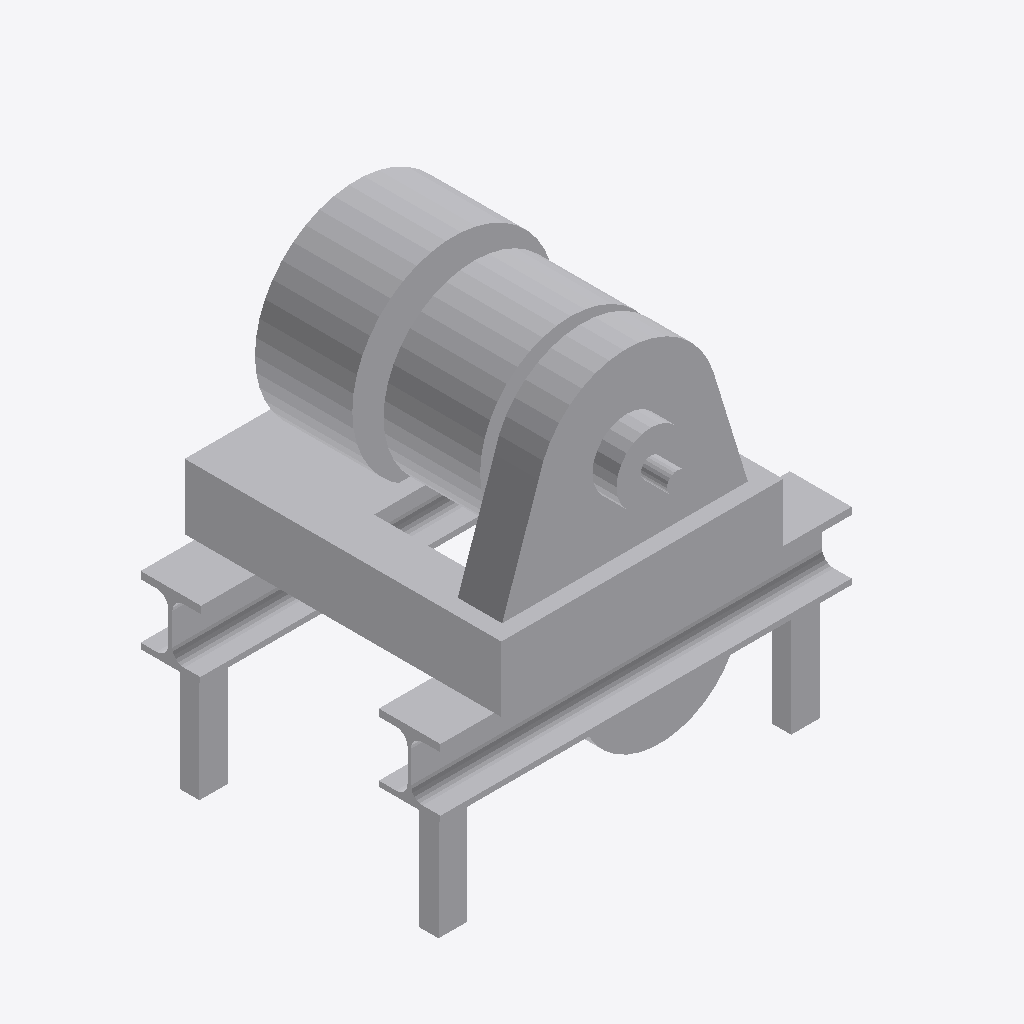
Isometric view of an IFC building model (IFC-SPF (STEP), schema IFC2X3, length unit millimetre), seen from the south-west, elements coloured by IFC class: 1 other element (light grey).
Extent 2.1 m × 1.8 m × 2.3 m (x, y, z). Storeys (1): Level 0 at 0.00 m. Elements (1): 1 IfcBuildingElementProxy.

HEADER;
FILE_DESCRIPTION(('ViewDefinition [CoordinationView]'),'2;1');
FILE_NAME('Project Number','2011-09-14T09:00:43',(''),(''),'Autodesk Revit MEP 2011 - 1.0','20100326_1700','');
FILE_SCHEMA(('IFC2X3'));
ENDSEC;
DATA;
#34=IFCPROJECT('3faBXlNs571uJsaSgXLBLo',#33,'Project Number',$,$,'','Project Status',(#27,#28),#23);
#1868=IFCSITE('3faBXlNs571uJsaSgXLBLm',#33,'Default',$,'',#1867,$,$,.ELEMENT.,(51,30,0,0),(0,-6,-57,-599999),-0.0,$,$);
#36=IFCBUILDING('3faBXlNs571uJsaSgXLBLp',#33,$,$,$,#25,$,$,.ELEMENT.,$,$,#35);
#39=IFCBUILDINGSTOREY('3faBXlNs571uJsaSfUgqkr',#33,'Level 0',$,$,#38,$,$,.ELEMENT.,0.0);
#1845=IFCBUILDINGELEMENTPROXY('28vi4snW5F_hK$KJ93KZxN',#33,'40T_Machine:40T_Machine:40T_Machine:559625',$,'40T_Machine',#1844,#1841,'559625',.ELEMENT.);
ENDSEC;
